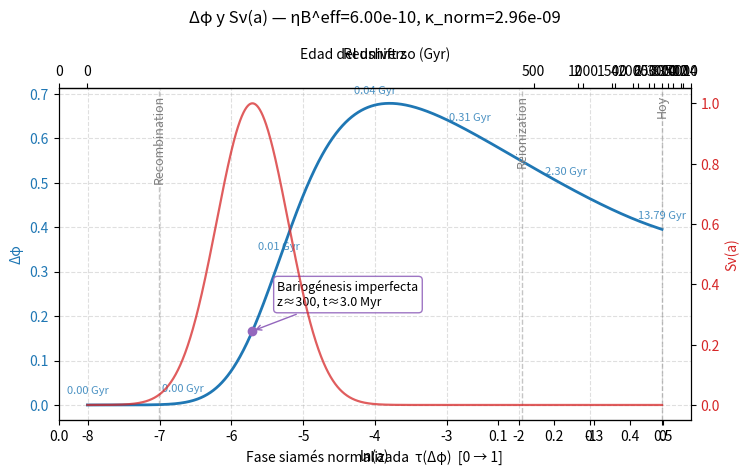
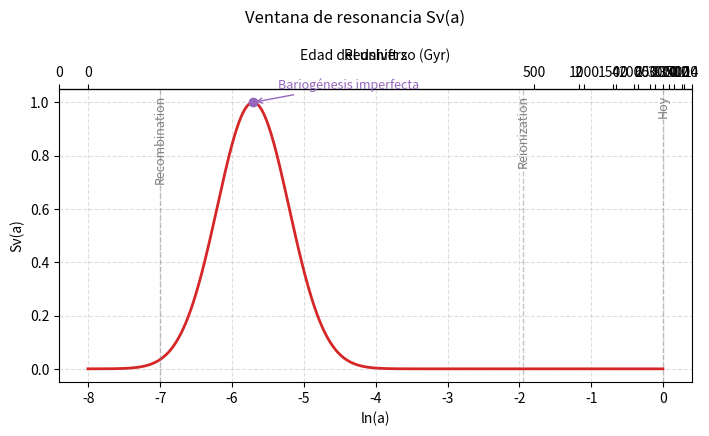

Recreate these plots in Python, in order.
import json, os, numpy as np
from dataclasses import dataclass
from scipy.integrate import solve_ivp, cumulative_trapezoid as cumtrapz
import matplotlib.pyplot as plt

# ================================================================
#   Siamese Portal Pipeline — v2.4
#   - Marca "Bariogénesis imperfecta" en el pico de Sν(a)
#   - Ejes superiores: Redshift z + Edad (Gyr) (auto-separados)
#   - Eje inferior secundario: fase siamés normalizada τ(Δφ)∈[0,1]
#   - Resultados en ./results_v2_4/
# ================================================================

# ---------- Priors neutrino (informativos) ----------
T2K_NOvA_PRIORS = {
    "Dm32_NO": 2.43e-3,
    "Dm32_NO_pm": (+0.04e-3, -0.03e-3),
    "sin2th23": 0.56,
    "sin2th23_pm": (+0.03, -0.05),
    "deltaCP_range_NO": (-1.38*np.pi, 0.30*np.pi),
}

# ---------- Cosmología base ----------
@dataclass
class Cosmo:
    H0: float = 67.4
    Om: float = 0.315
    Ol: float = 0.685
    Or: float = 8.4e-5
    Neff: float = 3.046

def H_over_H0(a, cosmo: Cosmo):
    return np.sqrt(cosmo.Or/a**4 + cosmo.Om/a**3 + cosmo.Ol)

def dlnH_dx(a, cosmo: Cosmo):
    eps = 1e-5
    Hp = H_over_H0(a*np.exp(eps), cosmo)
    Hm = H_over_H0(a*np.exp(-eps), cosmo)
    return (np.log(Hp) - np.log(Hm)) / (2*eps)

MPC_IN_M = 3.085677581e22
SEC_PER_GYR = 1e9 * 365.25 * 24 * 3600.0
def H0_SI(cosmo: Cosmo):
    return (cosmo.H0 * 1000.0) / MPC_IN_M

# ---------- Parámetros del portal ----------
@dataclass
class PortalParams:
    z_star: float = 300.0
    sigma_ln: float = 0.5
    alpha: float = 0.0
    zeta: float = 1.0
    mphi_over_H: float = 0.5
    kappa: float = 1.0
    S0: float = 1.0
    beta: float = 1.0
    deltaCP: float = 0.0

# ---------- Fuente leptónica ----------
def S_nu(a, P: PortalParams):
    a_star = 1.0 / (1.0 + P.z_star)
    ln_ratio = np.log(a / a_star)
    window = np.exp(-0.5 * (ln_ratio / P.sigma_ln)**2)
    drift = (a / a_star)**P.alpha
    return P.S0 * drift * window

# ---------- Ecuación para Δφ ----------
def dstate_dx(x, y, cosmo: Cosmo, P: PortalParams):
    a = np.exp(x)
    dlnH = dlnH_dx(a, cosmo)
    mu2 = P.mphi_over_H**2
    source = P.zeta * S_nu(a, P)
    phi = y[0]; dphi = y[1]
    ddphi = - (3.0 + dlnH)*dphi - mu2*phi + source
    return [dphi, ddphi]

def integrate_delta_phi(cosmo, P, z_ini=3000.0, z_fin=0.0):
    x_ini = np.log(1.0/(1.0+z_ini))
    x_fin = np.log(1.0/(1.0+z_fin))
    y0 = [0.0, 0.0]
    return solve_ivp(
        fun=lambda x, y: dstate_dx(x, y, cosmo, P),
        t_span=(x_ini, x_fin),
        y0=y0, rtol=1e-6, atol=1e-9, dense_output=True
    )

# ---------- Edad del universo t(a) (Gyr) ----------
def age_of_a_array(a_vals, cosmo: Cosmo):
    H0si = H0_SI(cosmo)
    E = H_over_H0(a_vals, cosmo)
    integrand = 1.0 / (a_vals * H0si * E)        # seconds
    t_sec = cumtrapz(integrand, a_vals, initial=0.0)
    return t_sec / SEC_PER_GYR                   # Gyr

# ---------- ηB^eff ----------
def etaB_eff(sol, cosmo: Cosmo, P: PortalParams):
    xs = np.linspace(sol.t[0], sol.t[-1], 2000)
    a = np.exp(xs)
    phi = sol.sol(xs)[0]
    W = S_nu(a, P)
    W /= np.trapezoid(W, xs)
    eta = P.kappa * np.trapezoid(W * phi, xs)
    return eta

# ---------- Predicción cualitativa ----------
def predict_A_phi0(sol, P: PortalParams):
    xs = np.linspace(sol.t[0], sol.t[-1], 1000)
    dphi = sol.sol(xs)[1]
    amp = P.beta * np.trapezoid(np.abs(dphi), xs)
    phi0 = 135.0
    C = 0.0
    return amp, phi0, C

# ---------- Utilidades ejes secundarios ----------
def add_redshift_axis(ax, offset_axes=1.08):
    def ln_a_to_z(x): return np.exp(-x) - 1.0
    def z_to_ln_a(z): return -np.log(1.0/(1.0+z))
    sec = ax.secondary_xaxis('top', functions=(ln_a_to_z, z_to_ln_a))
    sec.set_xlabel("Redshift z")
    sec.spines['top'].set_position(('axes', offset_axes))
    return sec

def add_age_axis(ax, x_vals, age_gyr_vals, offset_axes=1.22):
    def f_x_to_t(x): return np.interp(x, x_vals, age_gyr_vals)
    def f_t_to_x(t): return np.interp(t, age_gyr_vals, x_vals)
    sec_age = ax.secondary_xaxis('top', functions=(f_x_to_t, f_t_to_x))
    sec_age.xaxis.set_label_position('top')
    sec_age.spines['top'].set_position(('axes', offset_axes))
    sec_age.set_xlabel("Edad del universo (Gyr)")
    return sec_age

def add_tau_axis_bottom(ax, x_vals, phi_vals):
    # τ = (Δφ - min) / (max - min)
    phi_min, phi_max = np.min(phi_vals), np.max(phi_vals)
    span = phi_max - phi_min if phi_max > phi_min else 1.0
    def x_to_tau(x): 
        phi = np.interp(x, x_vals, phi_vals)
        return (phi - phi_min) / span
    def tau_to_x(tau):
        phi = phi_min + tau * span
        # invertimos por interpolación monotónica aproximada
        return np.interp(phi, phi_vals, x_vals)
    sec_tau = ax.secondary_xaxis('bottom', functions=(x_to_tau, tau_to_x))
    sec_tau.set_xlabel("Fase siamés normalizada  τ(Δφ)  [0 → 1]")
    sec_tau.spines['bottom'].set_position(('axes', -0.12))  # lo bajamos un poco
    return sec_tau

def auto_offsets(fig_width=7.6):
    if fig_width >= 8.0:
        return 1.06, 1.18
    elif fig_width >= 7.0:
        return 1.08, 1.22
    else:
        return 1.10, 1.26

# ---------- Anotaciones de eventos clave ----------
def annotate_cosmic_events(ax):
    events = [("Recombination", 1100), ("Reionization", 6), ("Hoy", 0)]
    x_min, x_max = ax.get_xlim()
    for label, z in events:
        x = -np.log(1.0 + z)     # ln(a)
        if x_min <= x <= x_max:
            ax.axvline(x, ls="--", lw=1.0, color="gray", alpha=0.45)
            ax.text(x, ax.get_ylim()[1]*0.98, label,
                    rotation=90, va="top", ha="center", fontsize=9, color="gray")

# ---------- Etiquetas de tiempo sobre Δφ(a) ----------
def label_times_on_curve(ax, x_vals, a_vals, phi_vals, cosmo, n_labels=6):
    t_gyr = age_of_a_array(a_vals, cosmo)
    idxs = np.linspace(0, len(x_vals)-1, n_labels, dtype=int)
    for i in idxs:
        ax.annotate(f"{t_gyr[i]:.2f} Gyr",
                    (x_vals[i], phi_vals[i]),
                    textcoords="offset points", xytext=(0,8),
                    ha="center", fontsize=8, color="tab:blue", alpha=0.8)

# ---------- Localiza y marca la bariogénesis imperfecta ----------
def mark_baryogenesis(ax, a_vals, S_vals, phi_vals, cosmo):
    i_max = int(np.argmax(S_vals))
    x_peak = np.log(a_vals[i_max])
    S_peak = S_vals[i_max]
    phi_here = phi_vals[i_max]
    z_peak = 1.0/ a_vals[i_max] - 1.0
    t_peak = age_of_a_array(a_vals[:i_max+1], cosmo)[-1]  # Gyr

    ax.plot([x_peak], [phi_here], marker="o", ms=6, color="tab:purple")
    txt = f"Bariogénesis imperfecta\nz≈{z_peak:.0f}, t≈{t_peak*1e3:.1f} Myr"
    ax.annotate(txt, (x_peak, phi_here), xytext=(18, 18),
                textcoords="offset points", fontsize=9,
                bbox=dict(boxstyle="round,pad=0.3", fc="white", ec="tab:purple", alpha=0.9),
                arrowprops=dict(arrowstyle="->", color="tab:purple"))
    return {"z_peak": float(z_peak), "t_peak_Gyr": float(t_peak), "ln_a_peak": float(x_peak)}

# ---------- Visualización ----------
def plot_results(sol, cosmo, P, eta_norm, kappa_norm, outdir):
    xs = np.linspace(sol.t[0], sol.t[-1], 2000)
    a = np.exp(xs)
    phi = sol.sol(xs)[0]
    S = S_nu(a, P)

    # --- Figura 1: Δφ y Sν(a) ---
    fig_w = 7.6
    fig, ax1 = plt.subplots(figsize=(fig_w, 4.8))
    xvals = np.log(a)
    ax1.plot(xvals, phi, lw=2, color="tab:blue")
    ax1.set_xlabel("ln(a)")
    ax1.set_ylabel("Δφ", color="tab:blue")
    ax1.tick_params(axis="y", labelcolor="tab:blue")
    ax1.grid(True, ls="--", alpha=0.4)

    ax2 = ax1.twinx()
    ax2.plot(xvals, S, color="tab:red", lw=1.6, alpha=0.75)
    ax2.set_ylabel("Sν(a)", color="tab:red")
    ax2.tick_params(axis="y", labelcolor="tab:red")

    off_z, off_age = auto_offsets(fig_w)
    add_redshift_axis(ax1, offset_axes=off_z)
    add_age_axis(ax1, xvals, age_of_a_array(a, cosmo), offset_axes=off_age)
    add_tau_axis_bottom(ax1, xvals, phi)

    annotate_cosmic_events(ax1)
    label_times_on_curve(ax1, xvals, a, phi, cosmo, n_labels=7)
    baryo_info = mark_baryogenesis(ax1, a, S, phi, cosmo)

    fig.suptitle(f"Δφ y Sν(a) — ηB^eff={eta_norm:.2e}, κ_norm={kappa_norm:.2e}")
    fig.tight_layout()
    fig.savefig(os.path.join(outdir, "delta_phi_vs_lna_v2_4.png"), dpi=200)
    plt.close(fig)

    # --- Figura 2: Solo Sν(a), con marca del pico ---
    fig2, axS = plt.subplots(figsize=(7.2, 4.4))
    axS.plot(xvals, S, color="tab:red", lw=2)
    axS.set_xlabel("ln(a)")
    axS.set_ylabel("Sν(a)")
    axS.grid(True, ls="--", alpha=0.4)
    off_z2, off_age2 = auto_offsets(7.2)
    add_redshift_axis(axS, offset_axes=off_z2)
    add_age_axis(axS, xvals, age_of_a_array(a, cosmo), offset_axes=off_age2)
    annotate_cosmic_events(axS)
    # marca en la figura 2
    i_max = int(np.argmax(S))
    axS.plot([xvals[i_max]], [S[i_max]], marker="o", ms=6, color="tab:purple")
    axS.annotate("Bariogénesis imperfecta", (xvals[i_max], S[i_max]),
                 xytext=(18, 10), textcoords="offset points",
                 fontsize=9, color="tab:purple",
                 arrowprops=dict(arrowstyle="->", color="tab:purple"))

    fig2.suptitle("Ventana de resonancia Sν(a)")
    fig2.tight_layout()
    fig2.savefig(os.path.join(outdir, "S_nu_vs_lna_v2_4.png"), dpi=200)
    plt.close(fig2)

    # CSVs
    np.savetxt(os.path.join(outdir, "delta_phi_vs_lna_v2_4.csv"),
               np.column_stack([xvals, phi]),
               delimiter=",", header="ln(a),Delta_phi", comments="")
    np.savetxt(os.path.join(outdir, "S_nu_vs_lna_v2_4.csv"),
               np.column_stack([xvals, S]),
               delimiter=",", header="ln(a),S_nu", comments="")

    return baryo_info

# ---------- Ejecución principal ----------
def run_pipeline():
    outdir = "results_v2_4"
    os.makedirs(outdir, exist_ok=True)

    cosmo = Cosmo()
    P = PortalParams()

    sol = integrate_delta_phi(cosmo, P)
    eta = etaB_eff(sol, cosmo, P)
    A_pred, phi0_pred, C_pred = predict_A_phi0(sol, P)

    eta_obs = 6e-10
    kappa_norm = eta_obs / eta if eta != 0 else np.nan
    eta_norm = eta * kappa_norm

    baryo_info = plot_results(sol, cosmo, P, eta_norm, kappa_norm, outdir)

    results = {
        "priors": T2K_NOvA_PRIORS,
        "portal_params": P.__dict__,
        "pred": {
            "etaB_eff_raw": float(eta),
            "etaB_eff_norm": float(eta_norm),
            "kappa_norm": float(kappa_norm),
            "A_pred": float(A_pred),
            "phi0_pred": float(phi0_pred)
        },
        "baryogenesis_imperfecta": baryo_info
    }
    with open(os.path.join(outdir, "posteriors_and_preds_v2_4.json"), "w", encoding="utf-8") as f:
        json.dump(results, f, indent=2)

    print("\n=== Resultados Siamese Portal Pipeline v2.4 ===")
    print(f"η_B^eff (raw)  = {eta:.4e}")
    print(f"η_B^eff (norm) = {eta_norm:.4e}  → κ_norm = {kappa_norm:.4e}")
    print(f"A_pred ≈ {A_pred:.3f}, φ0_pred = {phi0_pred:.1f}°")
    print(f"Bariogénesis imperfecta: z≈{baryo_info['z_peak']:.0f}, "
          f"t≈{baryo_info['t_peak_Gyr']*1e3:.1f} Myr, ln(a)≈{baryo_info['ln_a_peak']:.2f}")
    print(f"Resultados guardados en: {outdir}\\\n")

if __name__ == "__main__":
    run_pipeline()
